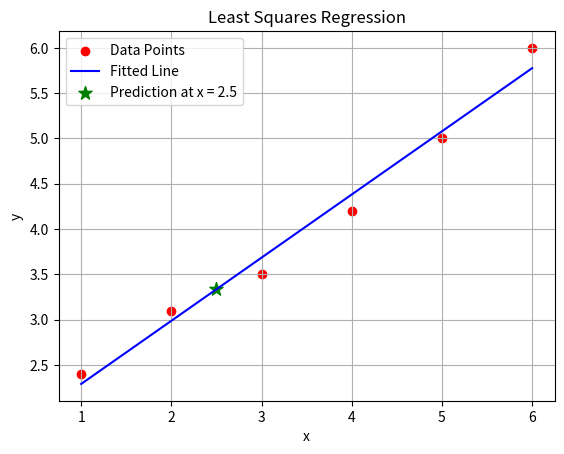

This chart was generated by the following Python code:
import os
import numpy as np
import matplotlib.pyplot as plt

def least_squares_fit(x_data, y_data):
    n = len(x_data)
    sum_x = np.sum(x_data)
    sum_y = np.sum(y_data)
    sum_x2 = np.sum(x_data ** 2)
    sum_xy = np.sum(x_data * y_data)

    print("Normal equations:")
    print(n, "* a0 +", sum_x, "* a1 =", round(sum_y, 1))
    print(sum_x, "* a0 +", sum_x2, "* a1 =", round(sum_xy, 1))

    A = np.array([[n, sum_x], [sum_x, sum_x2]])
    B = np.array([sum_y, sum_xy])

    solution = np.linalg.solve(A, B)
    a0 = solution[0]
    a1 = solution[1]
    return a0, a1

def plot_fit(x_data, y_data, a0, a1):
    plt.scatter(x_data, y_data, color='red', label='Data Points')

    x_line = np.linspace(min(x_data), max(x_data), 100)
    y_line = a0 + a1 * x_line
    plt.plot(x_line, y_line, color='blue', label='Fitted Line')

    x_pred = 2.5
    y_pred = a0 + a1 * x_pred
    plt.scatter([x_pred], [y_pred], color='green', marker='*', s=100,
                label='Prediction at x = 2.5')

    plt.title("Least Squares Regression")
    plt.xlabel("x")
    plt.ylabel("y")
    plt.grid(True)
    plt.legend()

    os.makedirs("figures", exist_ok=True)
    plt.savefig("figures/least_squares_plot.png")
    print("\nPlot saved as 'figures/least_squares_plot.png'")
    plt.show()

x_data = np.array([1, 2, 3, 4, 5, 6])
y_data = np.array([2.4, 3.1, 3.5, 4.2, 5.0, 6.0])

a0, a1 = least_squares_fit(x_data, y_data)

print("Fitted line: y =", round(a0, 6), "+", round(a1, 6), "* x")

x_estimate = 2.5
y_estimate = a0 + a1 * x_estimate
print("Estimated y(", x_estimate, ") =", round(y_estimate, 6))

plot_fit(x_data, y_data, a0, a1)
